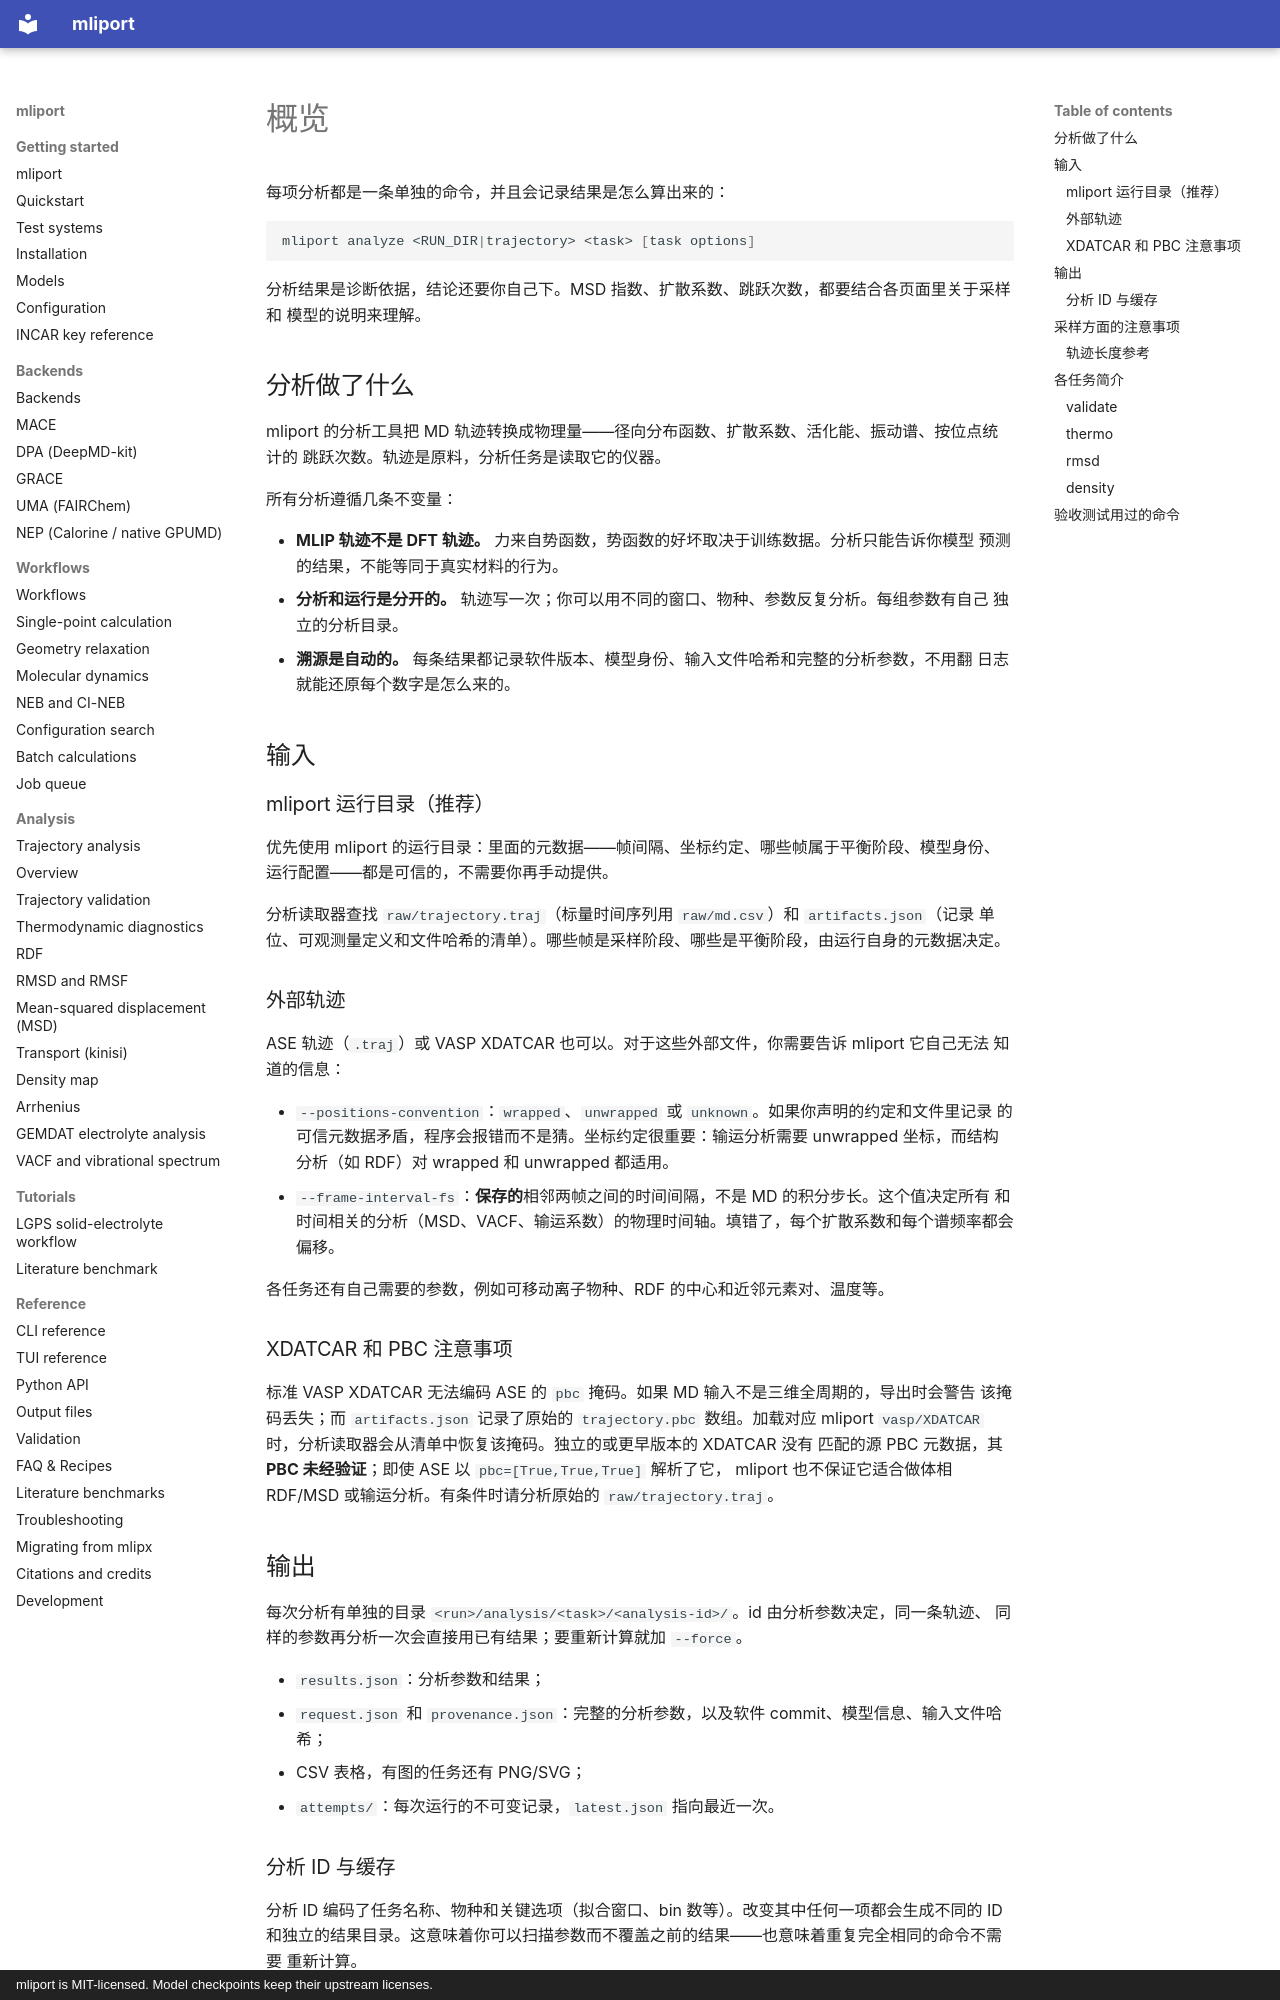

repository: hydrogen1222/mliport · page: analysis/overview.zh/index.html · generator: mkdocs · copyright: mliport is MIT-licensed. Model checkpoints keep their upstream licenses.

# 概览

每项分析都是一条单独的命令，并且会记录结果是怎么算出来的：

```bash
mliport analyze <RUN_DIR|trajectory> <task> [task options]
```

分析结果是诊断依据，结论还要你自己下。MSD 指数、扩散系数、跳跃次数，都要结合各页面里关于采样和
模型的说明来理解。

## 分析做了什么

mliport 的分析工具把 MD 轨迹转换成物理量——径向分布函数、扩散系数、活化能、振动谱、按位点统计的
跳跃次数。轨迹是原料，分析任务是读取它的仪器。

所有分析遵循几条不变量：

- **MLIP 轨迹不是 DFT 轨迹。** 力来自势函数，势函数的好坏取决于训练数据。分析只能告诉你模型
  预测的结果，不能等同于真实材料的行为。
- **分析和运行是分开的。** 轨迹写一次；你可以用不同的窗口、物种、参数反复分析。每组参数有自己
  独立的分析目录。
- **溯源是自动的。** 每条结果都记录软件版本、模型身份、输入文件哈希和完整的分析参数，不用翻
  日志就能还原每个数字是怎么来的。

## 输入

### mliport 运行目录（推荐）

优先使用 mliport 的运行目录：里面的元数据——帧间隔、坐标约定、哪些帧属于平衡阶段、模型身份、
运行配置——都是可信的，不需要你再手动提供。

分析读取器查找 `raw/trajectory.traj`（标量时间序列用 `raw/md.csv`）和 `artifacts.json`（记录
单位、可观测量定义和文件哈希的清单）。哪些帧是采样阶段、哪些是平衡阶段，由运行自身的元数据决定。

### 外部轨迹

ASE 轨迹（`.traj`）或 VASP XDATCAR 也可以。对于这些外部文件，你需要告诉 mliport 它自己无法
知道的信息：

- `--positions-convention`：`wrapped`、`unwrapped` 或 `unknown`。如果你声明的约定和文件里记录
  的可信元数据矛盾，程序会报错而不是猜。坐标约定很重要：输运分析需要 unwrapped 坐标，而结构
  分析（如 RDF）对 wrapped 和 unwrapped 都适用。
- `--frame-interval-fs`：**保存的**相邻两帧之间的时间间隔，不是 MD 的积分步长。这个值决定所有
  和时间相关的分析（MSD、VACF、输运系数）的物理时间轴。填错了，每个扩散系数和每个谱频率都会
  偏移。

各任务还有自己需要的参数，例如可移动离子物种、RDF 的中心和近邻元素对、温度等。

### XDATCAR 和 PBC 注意事项

标准 VASP XDATCAR 无法编码 ASE 的 `pbc` 掩码。如果 MD 输入不是三维全周期的，导出时会警告
该掩码丢失；而 `artifacts.json` 记录了原始的 `trajectory.pbc` 数组。加载对应 mliport
`vasp/XDATCAR` 时，分析读取器会从清单中恢复该掩码。独立的或更早版本的 XDATCAR 没有
匹配的源 PBC 元数据，其 **PBC 未经验证**；即使 ASE 以 `pbc=[True,True,True]` 解析了它，
mliport 也不保证它适合做体相 RDF/MSD 或输运分析。有条件时请分析原始的 `raw/trajectory.traj`。

## 输出

每次分析有单独的目录 `<run>/analysis/<task>/<analysis-id>/`。id 由分析参数决定，同一条轨迹、
同样的参数再分析一次会直接用已有结果；要重新计算就加 `--force`。

- `results.json`：分析参数和结果；
- `request.json` 和 `provenance.json`：完整的分析参数，以及软件 commit、模型信息、输入文件哈希；
- CSV 表格，有图的任务还有 PNG/SVG；
- `attempts/`：每次运行的不可变记录，`latest.json` 指向最近一次。
